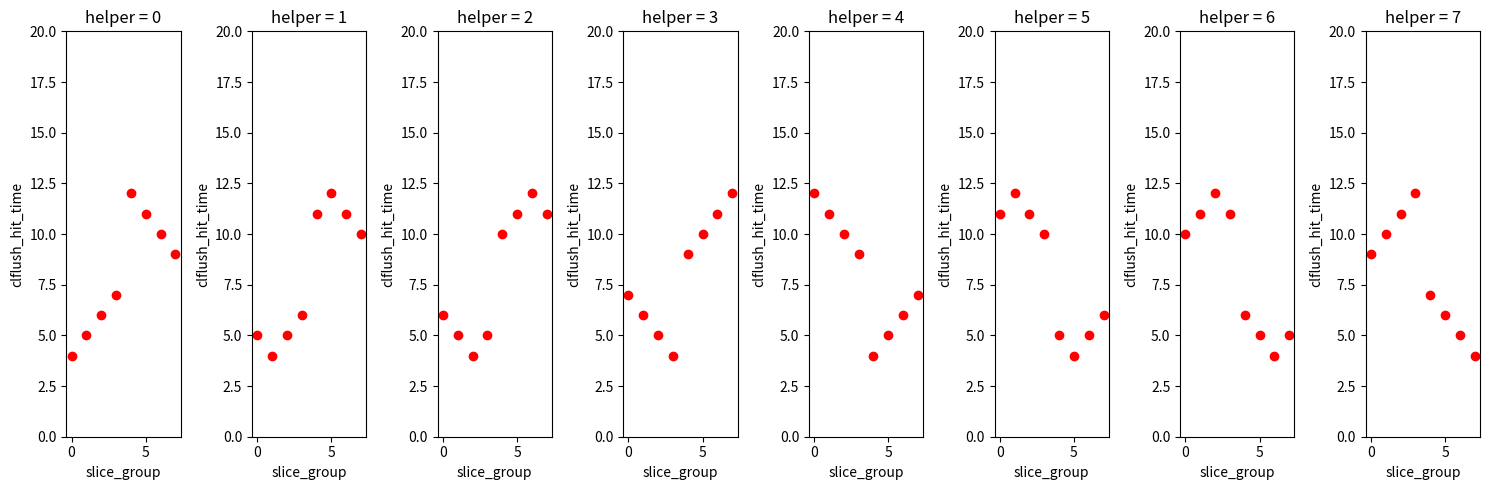

The matplotlib source for this figure:
"""
Try some models and see what they look like
Following this die could help https://en.wikichip.org/w/images/4/48/E5_v4_LCC.png
Using the following naming convention:

    ------
    0    7
    1    6
    2    5
    3    4
    ------
"""
import matplotlib.pyplot as plt
import numpy as np

nb_cores = 8
nb_slices = 8

cores = list(range(nb_cores))
slices = list(range(nb_slices))



def hit_jump_ring():
    """
    - ini : initial cost
    - core_step : cost to go from one core to the following (eg 0 to 1)
    - ring_step : cost to go from one line to the other (eg 0 to 7)

    Issue: on a same socket, we observe always the first 4 or last 4 patterns, but not mixed
    """
    def hit(helper, slice, i, c, l):
        if helper // (nb_cores/2) != slice // (nb_cores/2):
            mini, maxi = min(slice, helper), max(slice, helper)
            return i+l+c*(min(mini+nb_cores-1-maxi, maxi-mini-1))
        else:
            return i+c*abs(slice-helper)

    ini, core_step, ring_step = 4, 1, 5
    fig, axs = plt.subplots(nrows=1, ncols=8, figsize=(15, 5))

    for i, helper in enumerate(range(8)):
        axs[i].plot(cores, [hit(helper, slice, ini, core_step, ring_step) for slice in slices], "ro")
        axs[i].set_title(f"helper = {helper}")
        axs[i].set_ylabel("clflush_hit_time")
        axs[i].set_xlabel("slice_group")
        axs[i].set_ylim([0, 20])

    plt.tight_layout()
    plt.show()



hit_jump_ring()
